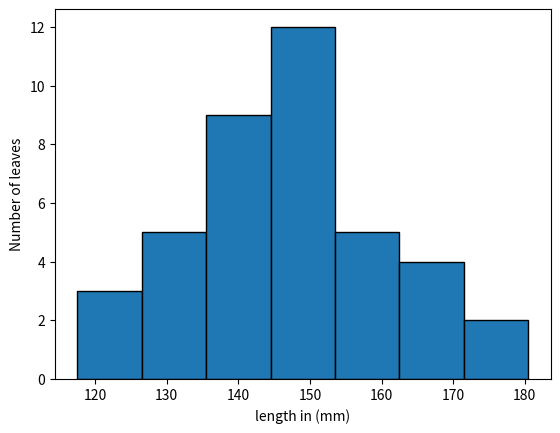

Write Python code to recreate this figure.
import matplotlib.pyplot as plt


x=[118,120,122,127,128,129,130,132,
136,137,138,139,140,141,142,143,142.5,
145,145.5,146,146.5,147,147.5,148,148.5,
149,149.5,150,150.5,
154,155,156,157,158,
163,164,165,166,
172,173]
bins=[117.5,126.5,135.5,144.5,153.5,162.5,171.5,180.5]
plt.hist(x,bins=bins,edgecolor='black')
plt.xlabel('length in (mm)')
plt.ylabel('Number of leaves')

plt.show()